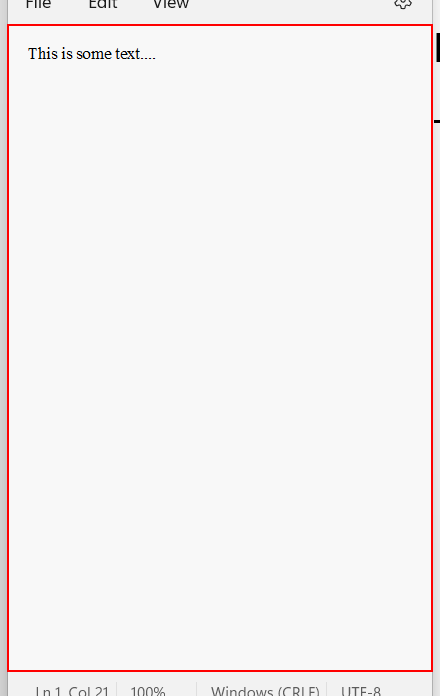
Workflow: Basic Recording

Step 1: get-text from the element in window 'test1.txt - Notepad' (notepad.exe)

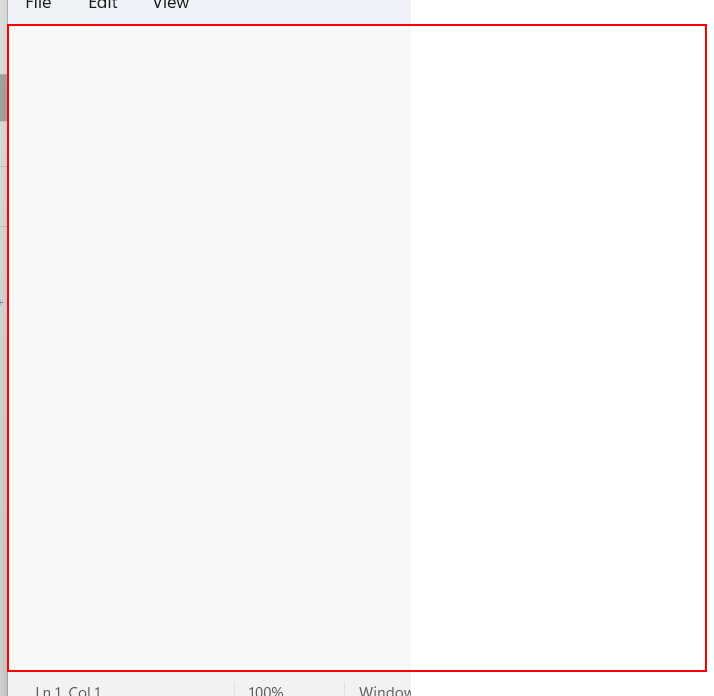
Step 2: type [Text1] into the element in window 'test2.txt - Notepad' (notepad.exe)

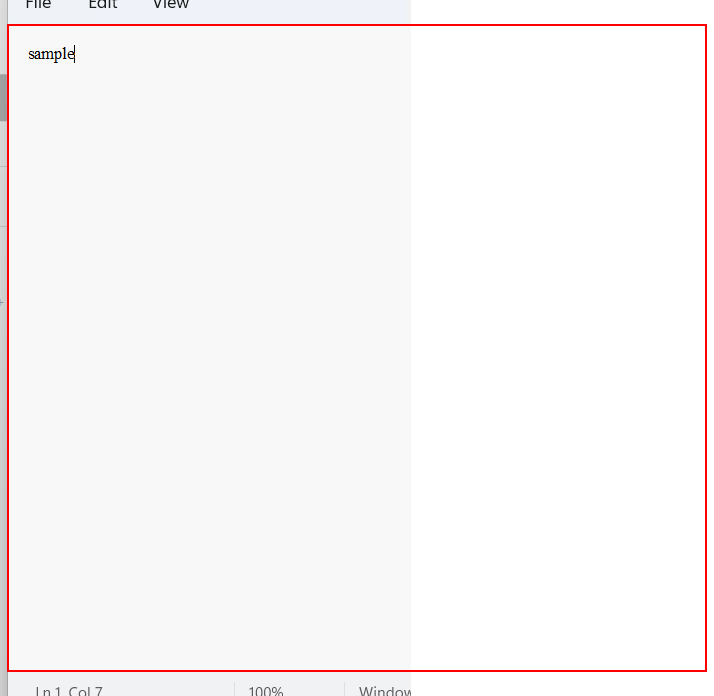
Step 3: type a value into the element in window '*test2.txt - Notepad' (notepad.exe)